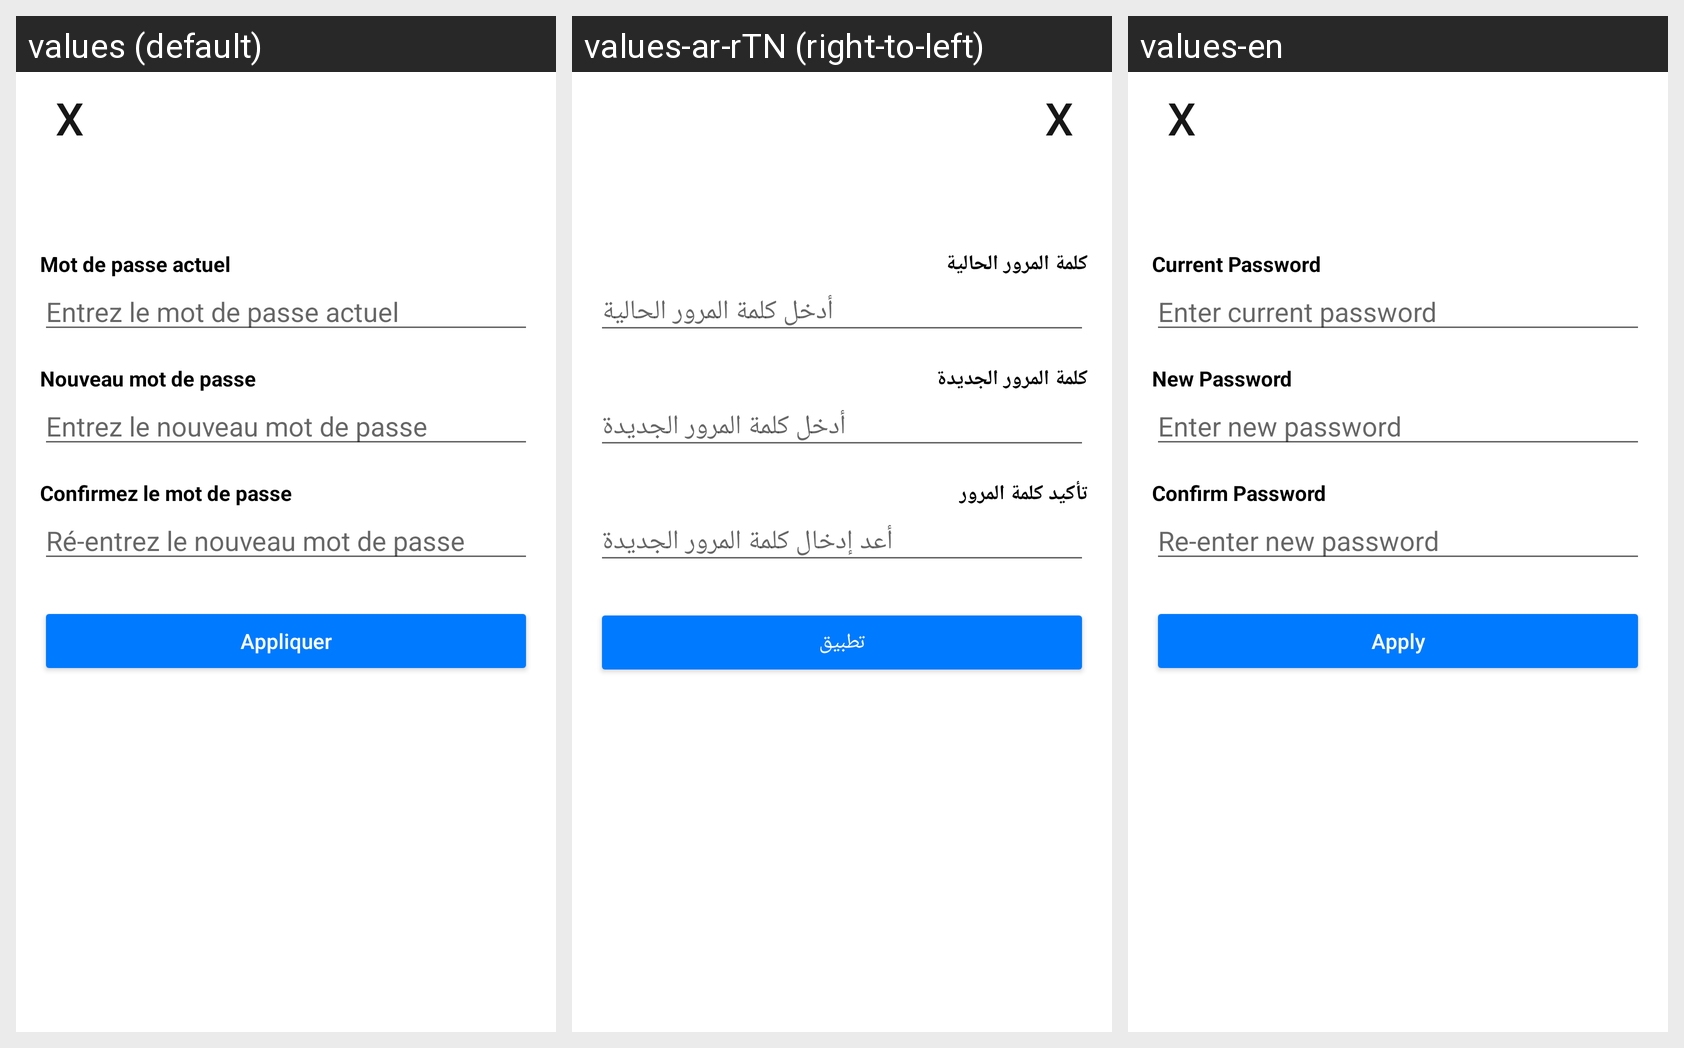

For this localized Android screen grid, give each drawn string resource with its value in every locale shown.
Android screen res/layout/fragment_user_profile_edit_password.xml rendered under 3 locales, left to right: values (default), values-ar-rTN (right-to-left), values-en. Device: Nexus 5 (rendered at 1080×1920; each locale shown at half size, 540×960, under a caption strip naming it); theme Theme.EspritClubs.
Strings drawn on this screen, with the default value and each locale's value (text and hints the layout hard-codes, and strings that could not be matched under every locale, appear in the picture but are not listed):

X
  values: X
  values-ar-rTN: X
  values-en: X

current_password
  values: Mot de passe actuel
  values-ar-rTN: كلمة المرور الحالية
  values-en: Current Password

enter_current_password
  values: Entrez le mot de passe actuel
  values-ar-rTN: أدخل كلمة المرور الحالية
  values-en: Enter current password

new_password
  values: Nouveau mot de passe
  values-ar-rTN: كلمة المرور الجديدة
  values-en: New Password

enter_new_password
  values: Entrez le nouveau mot de passe
  values-ar-rTN: أدخل كلمة المرور الجديدة
  values-en: Enter new password

confirm_password
  values: Confirmez le mot de passe
  values-ar-rTN: تأكيد كلمة المرور
  values-en: Confirm Password

re_enter_new_password
  values: Ré-entrez le nouveau mot de passe
  values-ar-rTN: أعد إدخال كلمة المرور الجديدة
  values-en: Re-enter new password

apply
  values: Appliquer
  values-ar-rTN: تطبيق
  values-en: Apply
